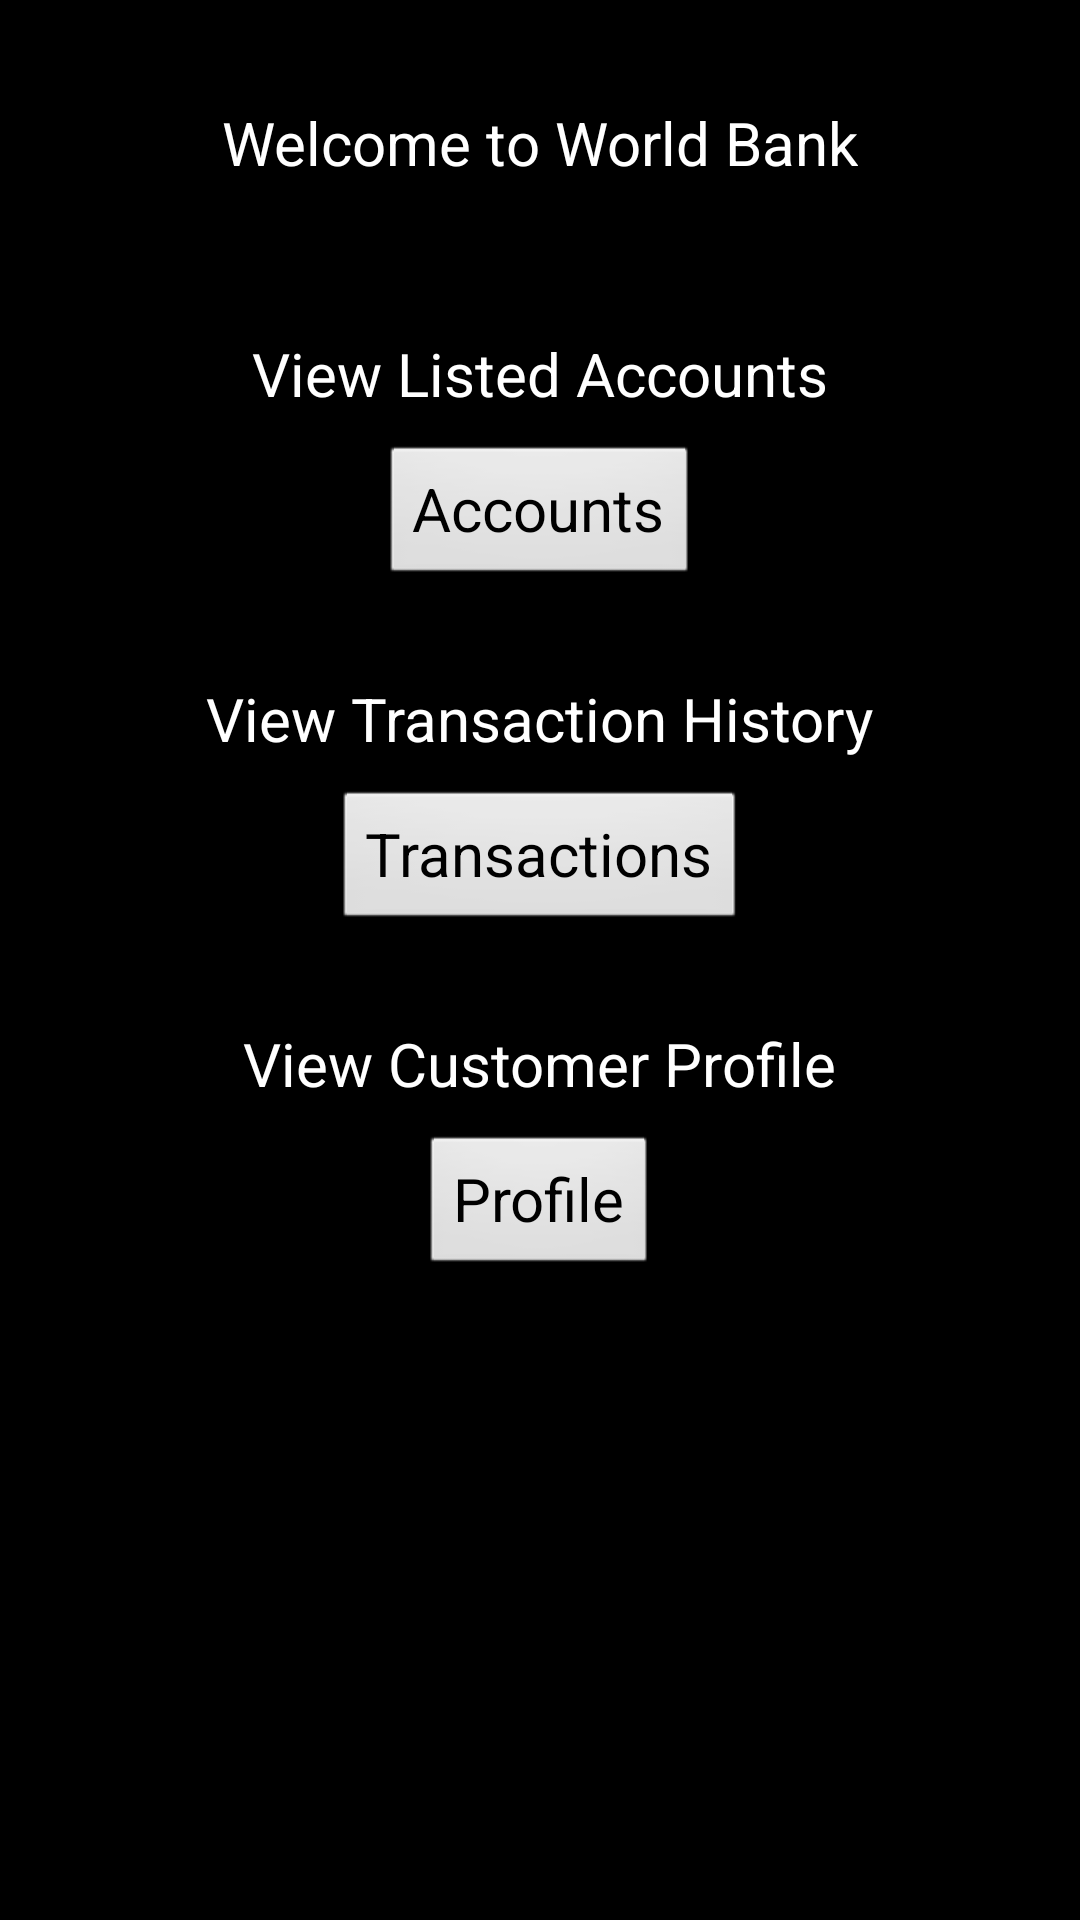

This screen was rendered from an Android layout file. Write that file and the resources it references.
<!-- AndroidManifest.xml: application theme WorldBankTheme -->
<!-- res/layout/activity_main.xml -->
<RelativeLayout xmlns:android="http://schemas.android.com/apk/res/android"
    xmlns:tools="http://schemas.android.com/tools"
    android:layout_width="match_parent"
    android:layout_height="match_parent"
    android:paddingBottom="@dimen/activity_vertical_margin"
    android:paddingLeft="@dimen/activity_horizontal_margin"
    android:paddingRight="@dimen/activity_horizontal_margin"
    android:paddingTop="@dimen/activity_vertical_margin"
    tools:context=".MainActivity" >

    
    <TextView
        android:id="@+id/texMaintTitle"
        android:layout_width="wrap_content"
        android:layout_height="wrap_content"
        android:layout_marginTop="18dp"
        android:layout_alignParentTop="true"
      	android:layout_centerHorizontal="true"
        android:text="@string/hello_message"
        android:textAppearance="?android:attr/textAppearanceLarge" />
    
    
     <TextView
      android:id="@+id/textViewAccounts"
      android:layout_width="wrap_content"
      android:layout_height="wrap_content"
      android:layout_centerHorizontal="true"
      android:layout_below="@+id/texMaintTitle"
      android:layout_marginTop="50dp"
      android:text="@string/viewAccounts"
      android:textAppearance="?android:attr/textAppearanceMedium" />
     
     <Button
      android:id="@+id/buttonViewAccounts"
      android:layout_width="wrap_content"
      android:layout_height="wrap_content"
      android:layout_below="@+id/textViewAccounts"
      android:layout_centerHorizontal="true"
      android:layout_marginTop="10dp"
      android:onClick="viewAccountList"
      android:text="@string/accounts" />
     
      
     <TextView
      android:id="@+id/textViewTransactions"
      android:layout_width="wrap_content"
      android:layout_height="wrap_content"
      android:layout_centerHorizontal="true"
      android:layout_below="@+id/buttonViewAccounts"
      android:layout_marginTop="30dp"
      android:text="@string/viewTransactions"
      android:textAppearance="?android:attr/textAppearanceMedium" />
     
     <Button
      android:id="@+id/buttonViewTransactions"
      android:layout_width="wrap_content"
      android:layout_height="wrap_content"
      android:layout_below="@+id/textViewTransactions"
      android:layout_centerHorizontal="true"
      android:layout_marginTop="10dp"
      android:onClick="viewTransactionList"
      android:text="@string/transactions" />
     
      
     <TextView
      android:id="@+id/textMyProfile"
      android:layout_width="wrap_content"
      android:layout_height="wrap_content"
      android:layout_centerHorizontal="true"
      android:layout_below="@+id/buttonViewTransactions"
      android:layout_marginTop="30dp"
      android:text="@string/myProfile"
      android:textAppearance="?android:attr/textAppearanceMedium" />
     
     <Button
      android:id="@+id/buttonMyProfile"
      android:layout_width="wrap_content"
      android:layout_height="wrap_content"
      android:layout_below="@+id/textMyProfile"
      android:layout_centerHorizontal="true"
      android:layout_marginTop="10dp"
      android:onClick="viewMyProfile"
      android:text="@string/profile" />

</RelativeLayout>
<!-- resources referenced by this layout -->
<resources>
  <dimen name="activity_horizontal_margin">16dp</dimen>
  <dimen name="activity_vertical_margin">16dp</dimen>
  <string name="accounts">Accounts</string>
  <string name="hello_message">Welcome to World Bank</string>
  <string name="myProfile">View Customer Profile</string>
  <string name="profile">Profile</string>
  <string name="transactions">Transactions</string>
  <string name="viewAccounts">View Listed Accounts</string>
  <string name="viewTransactions">View Transaction History</string>
  <style name="WorldBankTheme" parent="AppBaseTheme">
         <item name="android:textSize">20sp</item>
      </style>
  <style name="AppBaseTheme" parent="android:Theme.Black">
          
      </style>
</resources>
